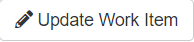
Task: Robotic Enterprise Framework - Training
Workflow: ACME_ExtractVendorTaxID

Step 1 [try]: find the button 'Update Work Item' in window 'ACME System 1 - Work Items' (chrome.exe)

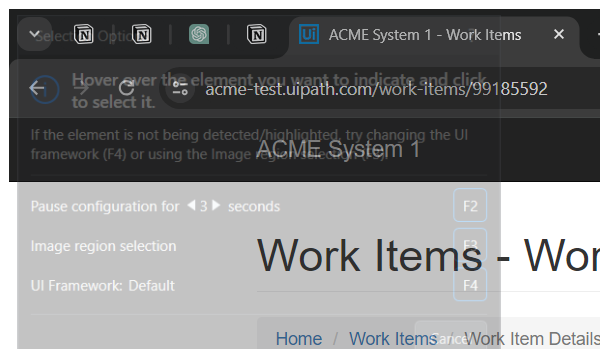
Step 2 [try]: Attach Browser 'ACME' in window 'ACME System 1 - Work Items' (chrome.exe)
